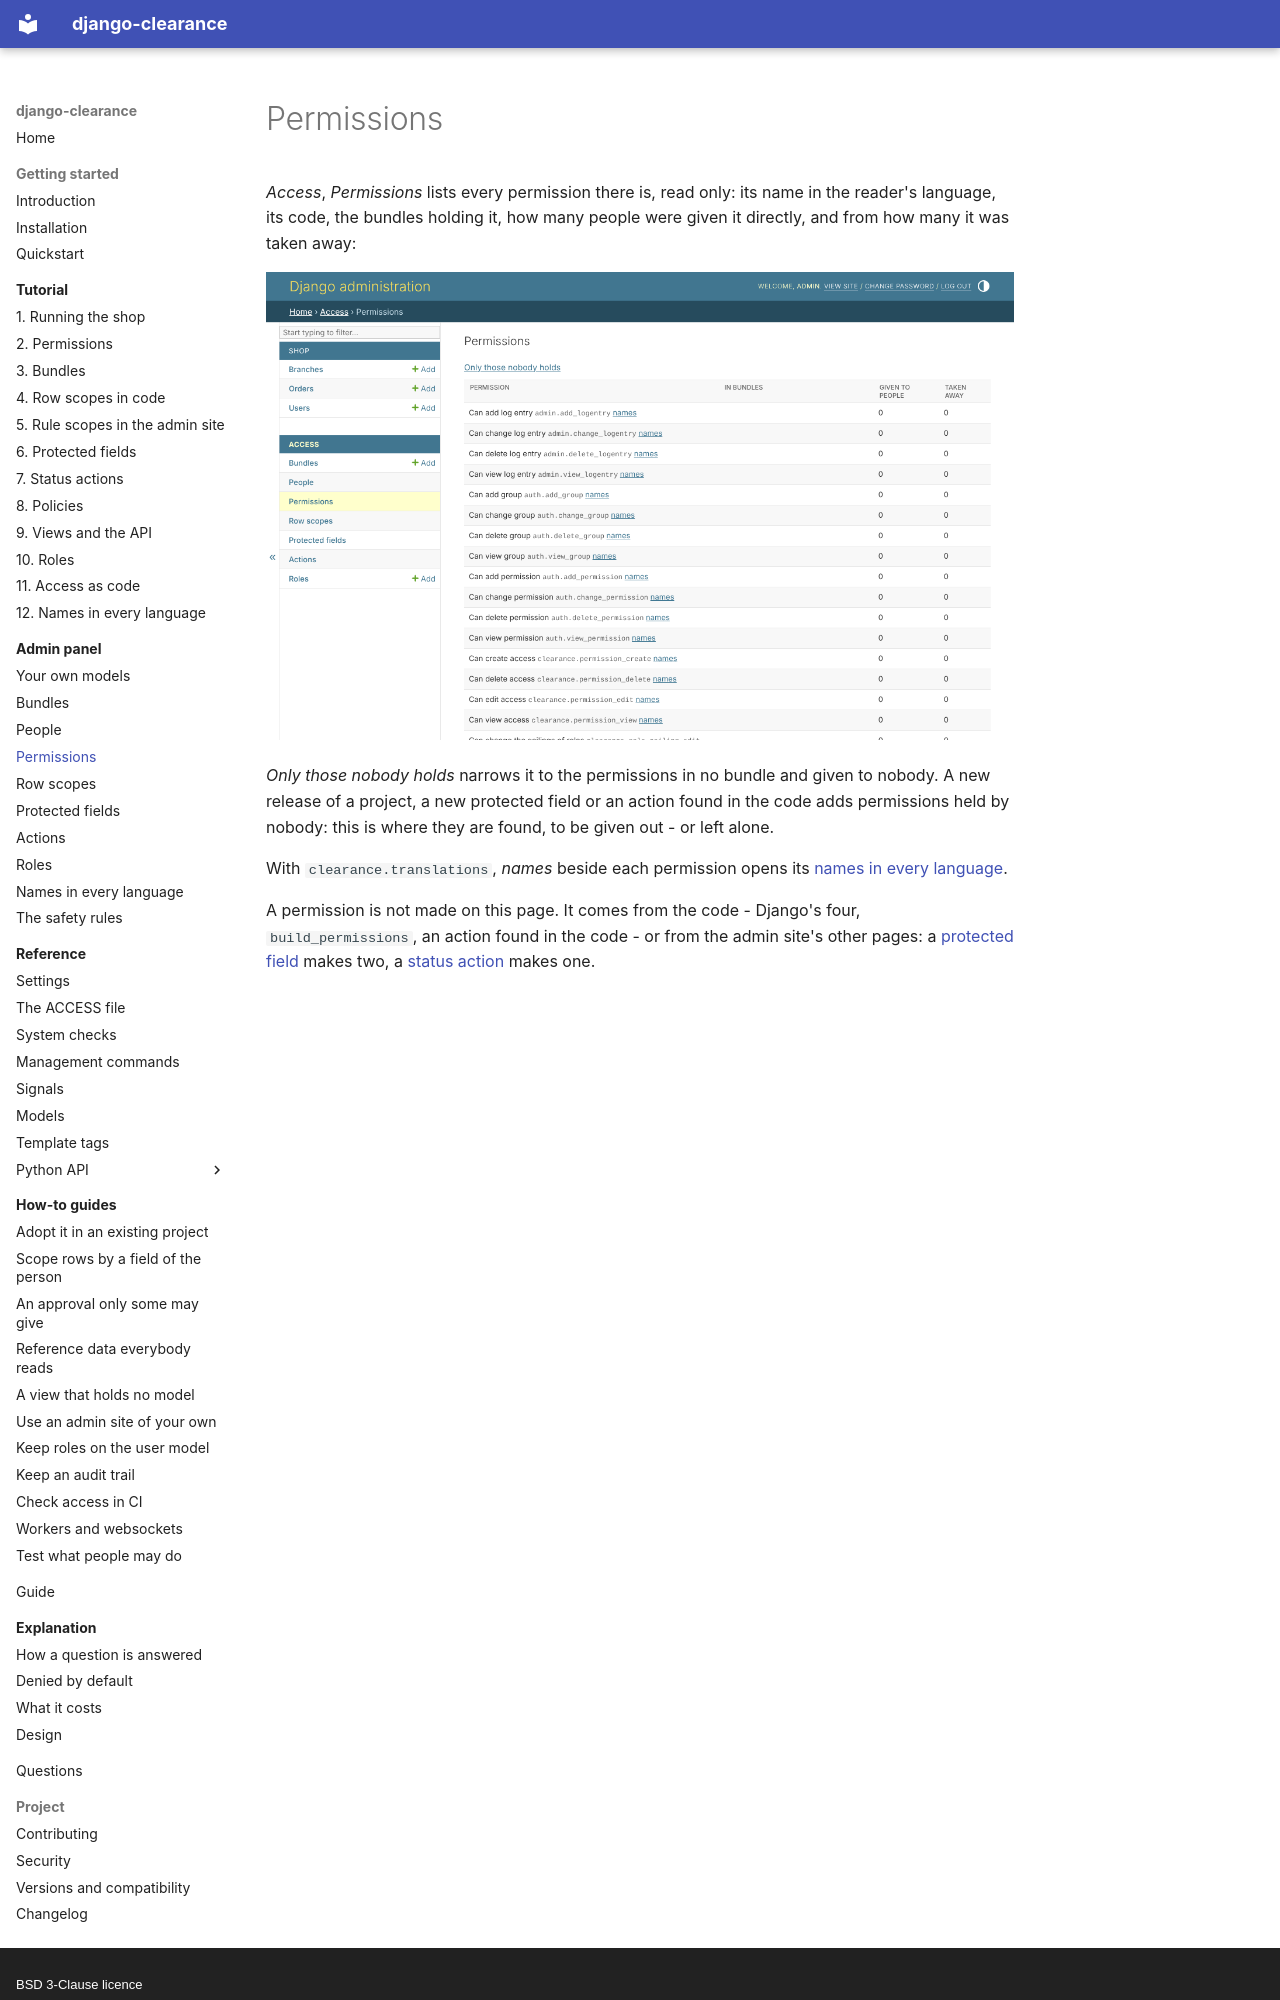

repository: amirAI-dot/django-clearance · page: admin/permissions/index.html · generator: mkdocs · copyright: BSD 3-Clause licence

# Permissions

*Access*, *Permissions* lists every permission there is, read only: its name
in the reader's language, its code, the bundles holding it, how many people
were given it directly, and from how many it was taken away:

![Every permission](../img/en/permissions.png)

*Only those nobody holds* narrows it to the permissions in no bundle and
given to nobody. A new release of a project, a new protected field or an
action found in the code adds permissions held by nobody: this is where they
are found, to be given out - or left alone.

With `clearance.translations`, *names* beside each permission opens its
[names in every language](names.md).
